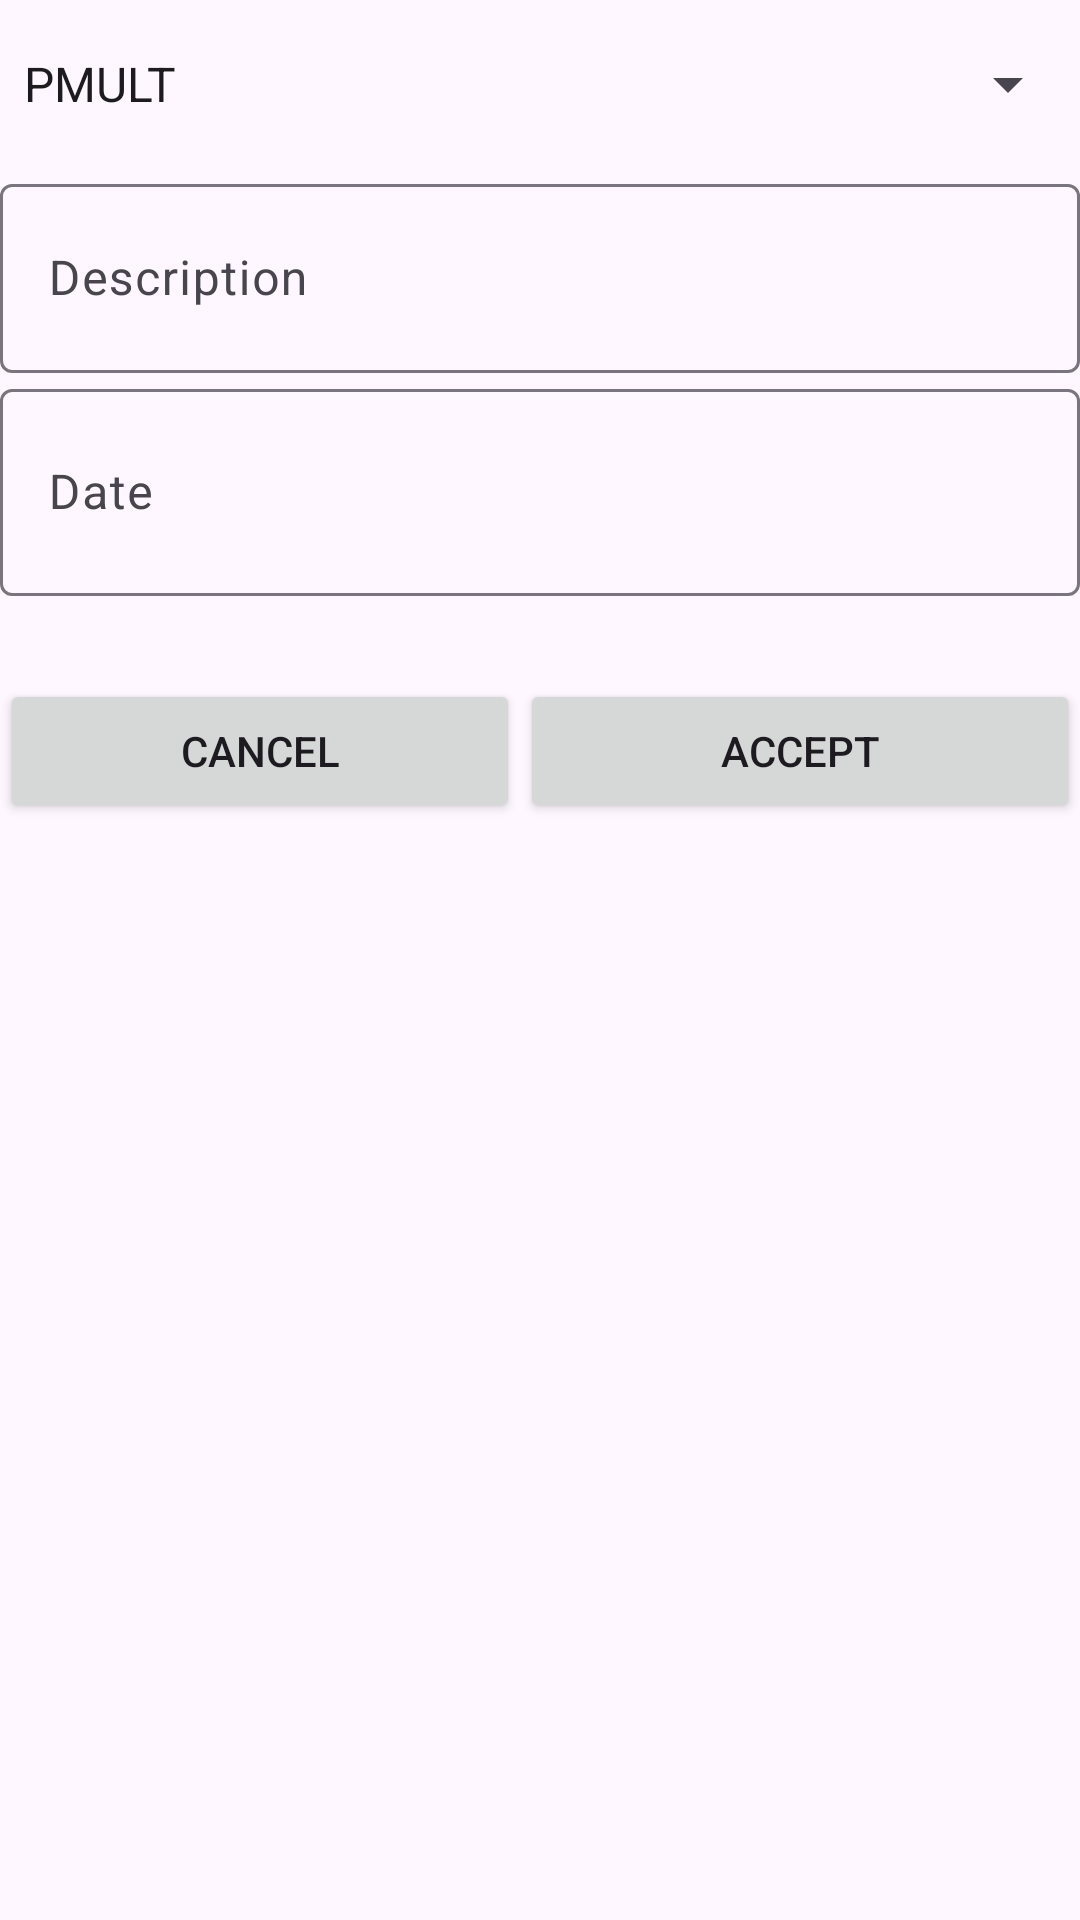

Reconstruct the res/layout file that produces this screen, plus the resources it refers to.
<!-- AndroidManifest.xml: application theme Theme.ProyectoGestorTarea -->
<!-- res/layout/new_task_diablog_box.xml -->
<?xml version="1.0" encoding="utf-8"?>
<androidx.constraintlayout.widget.ConstraintLayout xmlns:android="http://schemas.android.com/apk/res/android"
    android:layout_width="match_parent"
    android:layout_height="match_parent">

    <LinearLayout
        android:layout_width="match_parent"
        android:layout_height="match_parent"
        android:orientation="vertical">

        <Spinner
            android:id="@+id/subjectSpinner"
            android:layout_width="match_parent"
            android:layout_height="56dp"
            android:entries="@array/subjects_array"/>

        <com.google.android.material.textfield.TextInputLayout
            android:layout_width="match_parent"
            android:layout_height="wrap_content">

            <com.google.android.material.textfield.TextInputEditText
                android:id="@+id/inputDescription"
                android:layout_width="match_parent"
                android:layout_height="63dp"
                android:hint="@string/task_descrp" />
        </com.google.android.material.textfield.TextInputLayout>

        <com.google.android.material.textfield.TextInputLayout
            android:layout_width="match_parent"
            android:layout_height="102dp">

            <com.google.android.material.textfield.TextInputEditText
                android:id="@+id/dateSelector"
                android:layout_width="match_parent"
                android:layout_height="69dp"
                android:editable="false"
                android:hint="@string/task_date" />

        </com.google.android.material.textfield.TextInputLayout>

        <LinearLayout
            android:layout_width="match_parent"
            android:layout_height="match_parent"
            android:orientation="horizontal">

            <Button
                android:id="@+id/cancel_btn"
                android:layout_width="75dp"
                android:layout_height="wrap_content"
                android:layout_weight="1"
                android:text="@string/cancel_btn" />

            <Button
                android:id="@+id/add_btn"
                android:layout_width="wrap_content"
                android:layout_height="wrap_content"
                android:layout_weight="1"
                android:text="@string/accept_btn" />
        </LinearLayout>
    </LinearLayout>
</androidx.constraintlayout.widget.ConstraintLayout>
<!-- resources referenced by this layout -->
<resources>
  <string-array name="subjects_array">
          <item>PMULT</item>
          <item>PSP</item>
          <item>EIE</item>
          <item>SGE</item>
          <item>DINT</item>
          <item>ENG</item>
      </string-array>
  <string name="accept_btn">Accept</string>
  <string name="cancel_btn">Cancel</string>
  <string name="task_date">Date</string>
  <string name="task_descrp">Description</string>
  <style name="Theme.ProyectoGestorTarea" parent="Base.Theme.ProyectoGestorTarea" />
  <style name="Base.Theme.ProyectoGestorTarea" parent="Theme.Material3.DayNight.NoActionBar">
          
          
      </style>
</resources>
